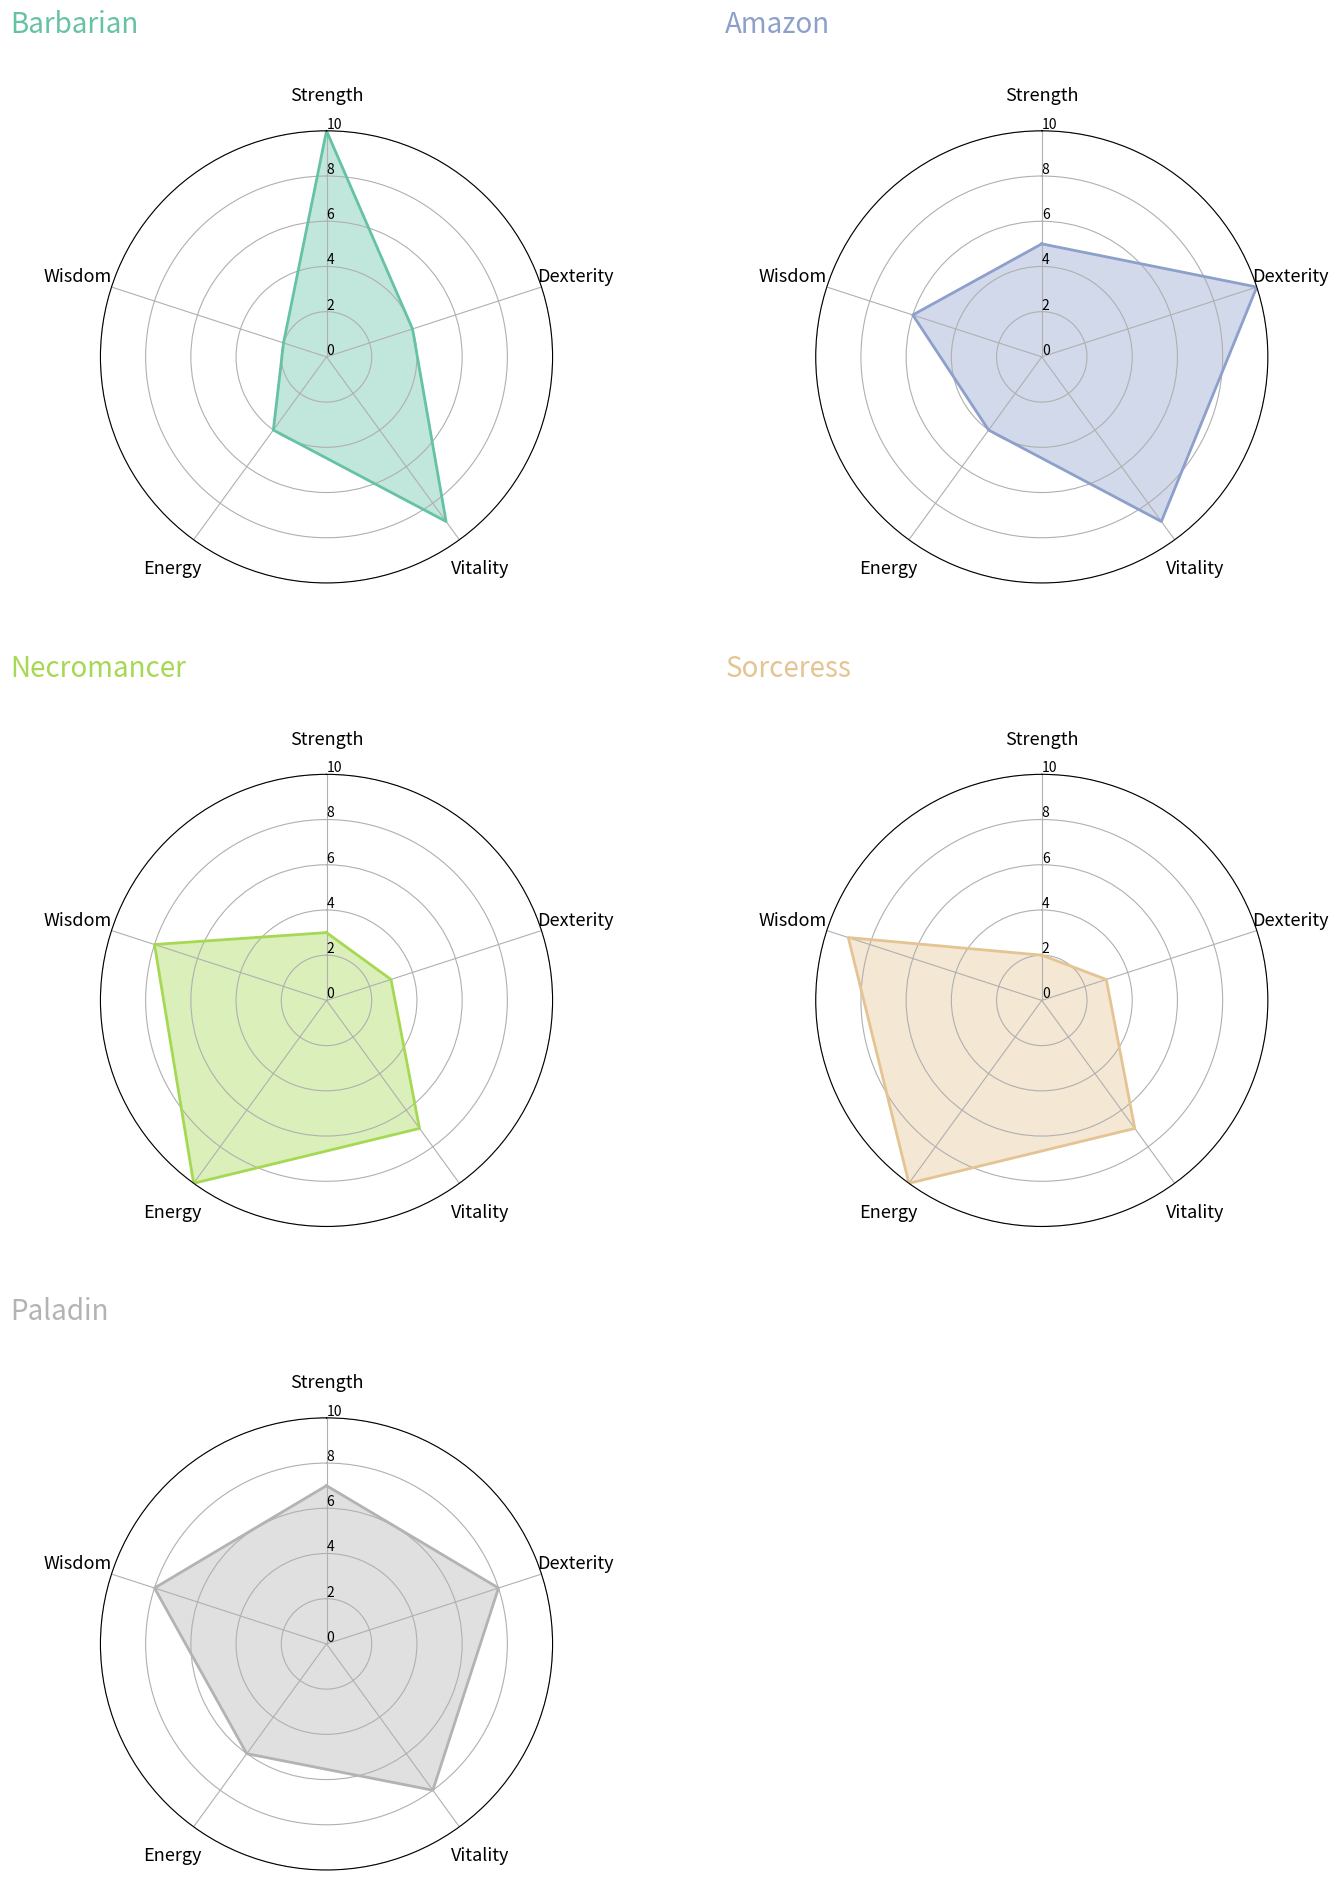
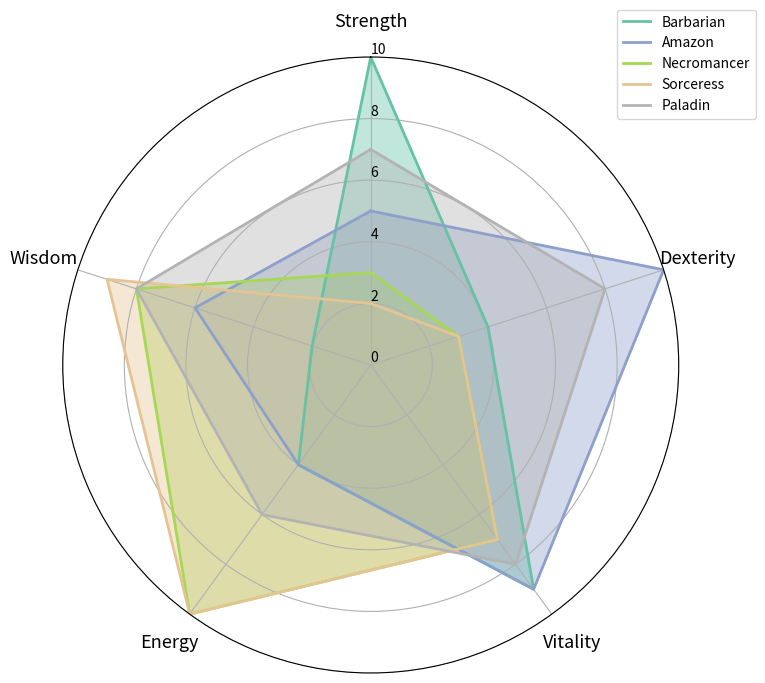
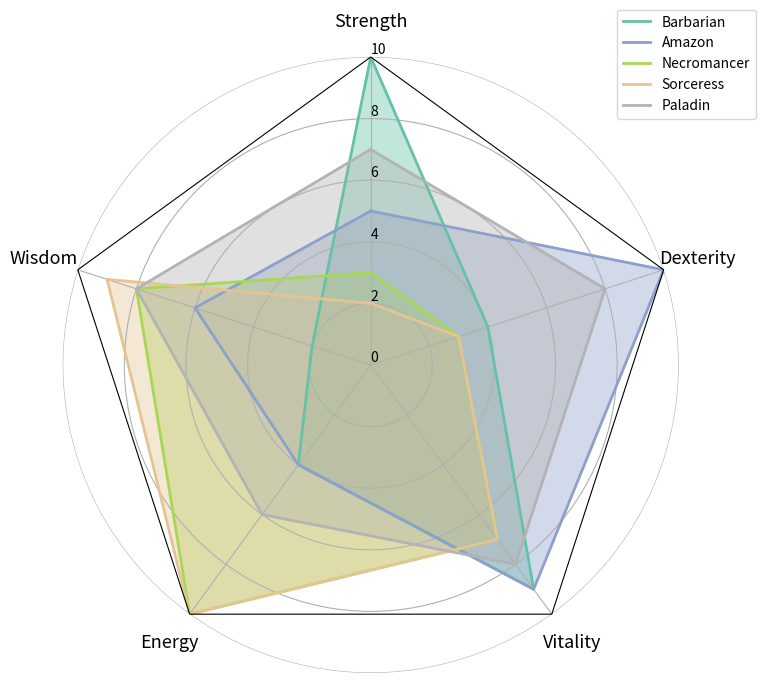

Here is the Python script that generated these plots, in order:
import matplotlib.pyplot as plt
import pandas as pd
import numpy as np
 
from math import pi
from matplotlib.path import Path
from matplotlib.spines import Spine
from matplotlib.transforms import Affine2D
 
## 데이터 준비
df = pd.DataFrame({
'Character': ['Barbarian','Amazon','Necromancer','Sorceress','Paladin'],
'Strength': [10, 5, 3, 2, 7],
'Dexterity': [4, 10, 3, 3, 8],
'Vitality': [9, 9, 7, 7, 8],
'Energy': [4, 4, 10, 10, 6],
'Wisdom': [2, 6, 8, 9, 8]
})

## 따로 그리기
labels = df.columns[1:]
num_labels = len(labels)
    
angles = [x/float(num_labels)*(2*pi) for x in range(num_labels)] ## 각 등분점
angles += angles[:1] ## 시작점으로 다시 돌아와야하므로 시작점 추가
    
my_palette = plt.cm.get_cmap("Set2", len(df.index))
 
fig = plt.figure(figsize=(15,20))
fig.set_facecolor('white')
 
for i, row in df.iterrows():
    color = my_palette(i)
    data = df.iloc[i].drop('Character').tolist()
    data += data[:1]
    
    ax = plt.subplot(3,2,i+1, polar=True)
    ax.set_theta_offset(pi / 2) ## 시작점
    ax.set_theta_direction(-1) ## 그려지는 방향 시계방향
    
    plt.xticks(angles[:-1], labels, fontsize=13) ## x축 눈금 라벨
    ax.tick_params(axis='x', which='major', pad=15) ## x축과 눈금 사이에 여백을 준다.
 
    ax.set_rlabel_position(0) ## y축 각도 설정(degree 단위)
    plt.yticks([0,2,4,6,8,10],['0','2','4','6','8','10'], fontsize=10) ## y축 눈금 설정
    plt.ylim(0,10)
    
    ax.plot(angles, data, color=color, linewidth=2, linestyle='solid') ## 레이더 차트 출력
    ax.fill(angles, data, color=color, alpha=0.4) ## 도형 안쪽에 색을 채워준다.
    
    plt.title(row.Character, size=20, color=color,x=-0.2, y=1.2, ha='left') ## 타이틀은 캐릭터 클래스로 한다.
 
plt.tight_layout(pad=5) ## subplot간 패딩 조절
plt.show()

## 하나로 합치기
labels = df.columns[1:]
num_labels = len(labels)
    
angles = [x/float(num_labels)*(2*pi) for x in range(num_labels)] ## 각 등분점
angles += angles[:1] ## 시작점으로 다시 돌아와야하므로 시작점 추가
    
my_palette = plt.cm.get_cmap("Set2", len(df.index))
 
fig = plt.figure(figsize=(8,8))
fig.set_facecolor('white')
ax = fig.add_subplot(polar=True)
for i, row in df.iterrows():
    color = my_palette(i)
    data = df.iloc[i].drop('Character').tolist()
    data += data[:1]
    
    ax.set_theta_offset(pi / 2) ## 시작점
    ax.set_theta_direction(-1) ## 그려지는 방향 시계방향
    
    plt.xticks(angles[:-1], labels, fontsize=13) ## 각도 축 눈금 라벨
    ax.tick_params(axis='x', which='major', pad=15) ## 각 축과 눈금 사이에 여백을 준다.
 
    ax.set_rlabel_position(0) ## 반지름 축 눈금 라벨 각도 설정(degree 단위)
    plt.yticks([0,2,4,6,8,10],['0','2','4','6','8','10'], fontsize=10) ## 반지름 축 눈금 설정
    plt.ylim(0,10)
    
    ax.plot(angles, data, color=color, linewidth=2, linestyle='solid', label=row.Character) ## 레이더 차트 출력
    ax.fill(angles, data, color=color, alpha=0.4) ## 도형 안쪽에 색을 채워준다.
    
plt.legend(loc=(0.9,0.9))
plt.show()



## 하나로 합치기 - 폴리곤
labels = df.columns[1:]
num_labels = len(labels)
    
angles = [x/float(num_labels)*(2*pi) for x in range(num_labels)] ## 각 등분점
angles += angles[:1] ## 시작점으로 다시 돌아와야하므로 시작점 추가
    
my_palette = plt.cm.get_cmap("Set2", len(df.index))
 
fig = plt.figure(figsize=(8,8))
fig.set_facecolor('white')
ax = fig.add_subplot(polar=True)
for i, row in df.iterrows():
    color = my_palette(i)
    data = df.iloc[i].drop('Character').tolist()
    data += data[:1]
    
    ax.set_theta_offset(pi / 2) ## 시작점
    ax.set_theta_direction(-1) ## 그려지는 방향 시계방향
    
    plt.xticks(angles[:-1], labels, fontsize=13) ## x축 눈금 라벨
    ax.tick_params(axis='x', which='major', pad=15) ## x축과 눈금 사이에 여백을 준다.
    ax.set_rlabel_position(0) ## y축 각도 설정(degree 단위)
    plt.yticks([0,2,4,6,8,10],['0','2','4','6','8','10'], fontsize=10) ## y축 눈금 설정
    plt.ylim(0,10)
    
    ax.plot(angles, data, color=color, linewidth=2, linestyle='solid', label=row.Character) ## 레이더 차트 출력
    ax.fill(angles, data, color=color, alpha=0.4) ## 도형 안쪽에 색을 채워준다.
    
for g in ax.yaxis.get_gridlines(): ## grid line 
    g.get_path()._interpolation_steps = len(labels)
 
spine = Spine(axes=ax,
          spine_type='circle',
          path=Path.unit_regular_polygon(len(labels)))
 
## Axes의 중심과 반지름을 맞춰준다.
spine.set_transform(Affine2D().scale(.5).translate(.5, .5)+ax.transAxes)
           
ax.spines = {'polar':spine} ## frame의 모양을 원에서 폴리곤으로 바꿔줘야한다.
 
plt.legend(loc=(0.9,0.9))
plt.show()
